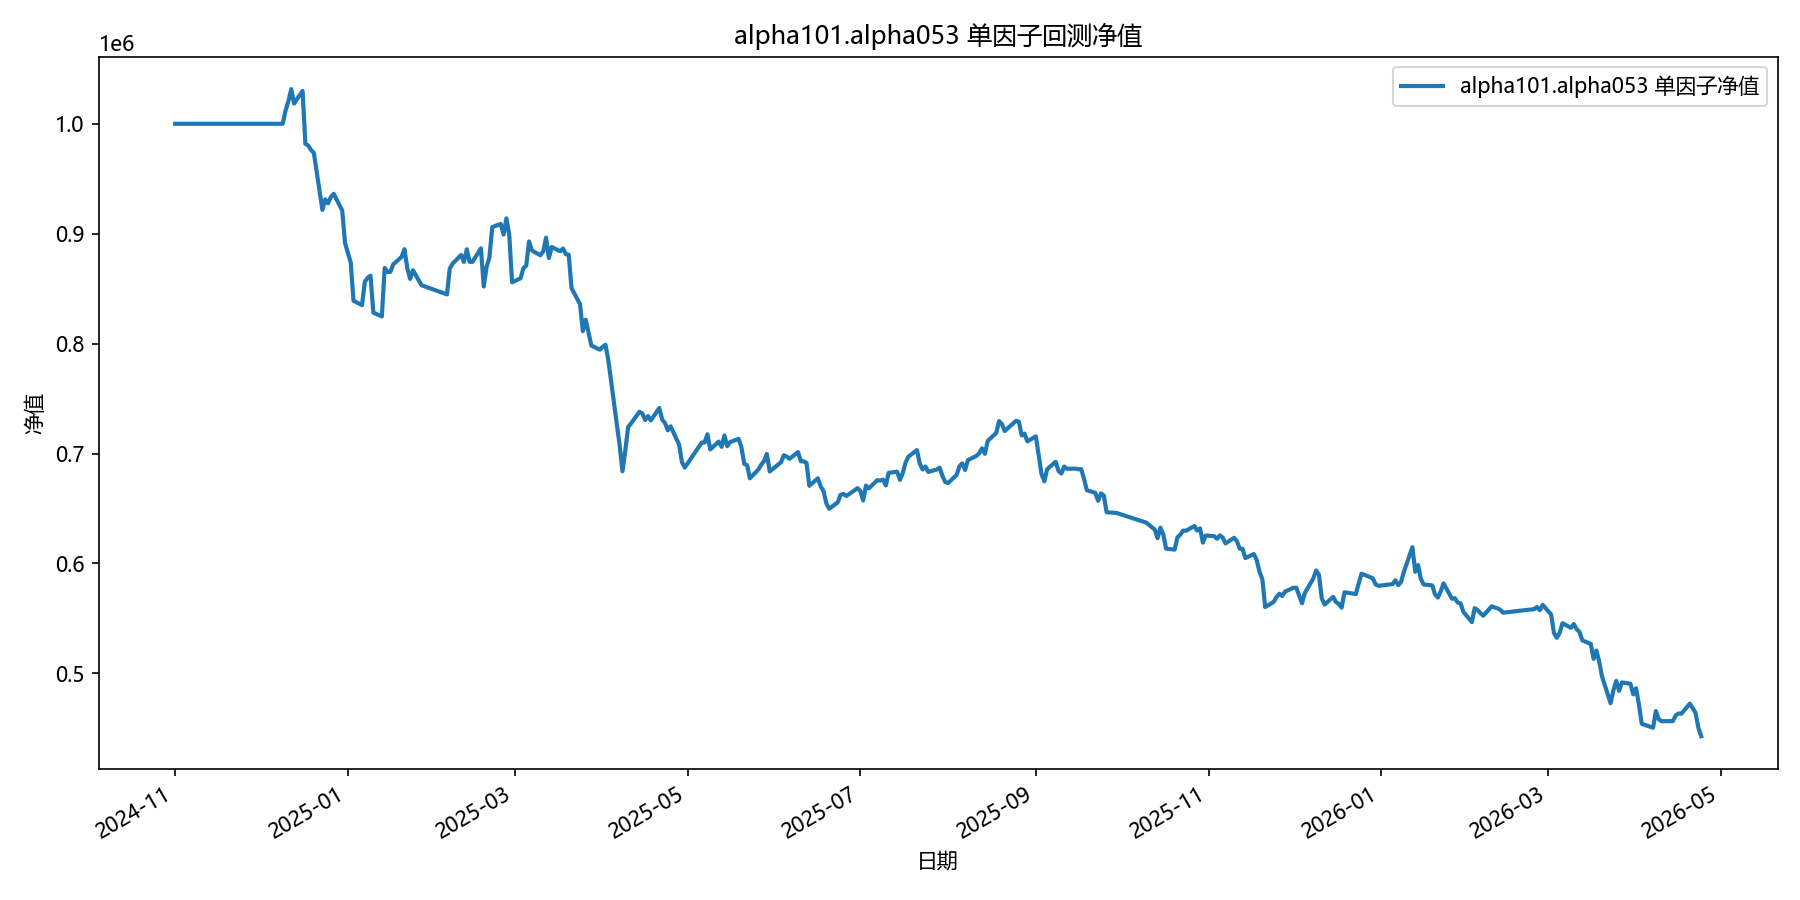

Values plotted in this chart, from the file beside it:
date, equity
2024-11-01, 1000000
2024-11-04, 1000000
2024-11-05, 1000000
2024-11-06, 1000000
2024-11-07, 1000000
2024-11-08, 1000000
2024-11-11, 1000000
2024-11-12, 1000000
2024-11-13, 1000000
2024-11-14, 1000000
2024-11-15, 1000000
2024-11-18, 1000000
2024-11-19, 1000000
2024-11-20, 1000000
2024-11-21, 1000000
2024-11-22, 1000000
2024-11-25, 1000000
2024-11-26, 1000000
2024-11-27, 1000000
2024-11-28, 1000000
2024-11-29, 1000000
2024-12-02, 1000000
2024-12-03, 1000000
2024-12-04, 1000000
2024-12-05, 1000000
2024-12-06, 1000000
2024-12-09, 1000000
2024-12-10, 1012203
2024-12-11, 1020487
2024-12-12, 1031522
2024-12-13, 1018414
2024-12-16, 1029905
2024-12-17, 981738
2024-12-18, 980197
2024-12-19, 976149
2024-12-20, 973431
2024-12-23, 921655
2024-12-24, 931259
2024-12-25, 927588
2024-12-26, 933406
2024-12-27, 936279
2024-12-30, 921102
2024-12-31, 891566
2025-01-02, 873841
2025-01-03, 838985
2025-01-06, 835032
2025-01-07, 856261
2025-01-08, 859874
2025-01-09, 861829
2025-01-10, 828155
2025-01-13, 824725
2025-01-14, 868782
2025-01-15, 865364
2025-01-16, 865199
2025-01-17, 871975
2025-01-20, 878963
2025-01-21, 885907
2025-01-22, 868441
2025-01-23, 858855
2025-01-24, 866766
... 299 more rows
